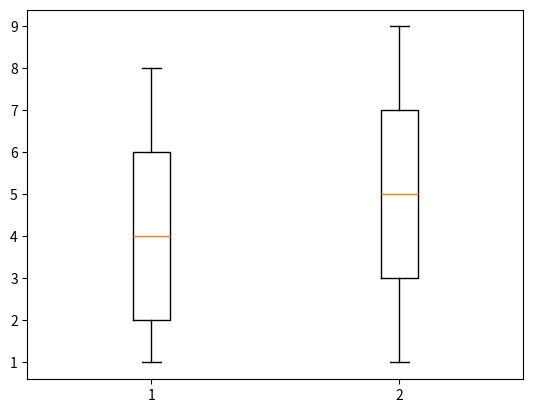

This chart was generated by the following Python code:
import matplotlib.pyplot as plt
import numpy as np

# # Generate some example data
# np.random.seed(42)
# data = [np.random.normal(0, std, 100) for std in range(1, 4)]

# # Create a box plot
# plt.boxplot(data, labels=['Dataset 1', 'Dataset 2', 'Dataset 3'])
# plt.title('Box Plot Example')
# plt.xlabel('Datasets')
# plt.ylabel('Values')

# # Show the plot
# plt.show()

x = [
    [1,2,4,6,8],
    [1,3,5,7,9],
]
#middle line is median
#upper line of box is third quatile
#lower line of box is  quatile
plt.boxplot(x)

plt.show()